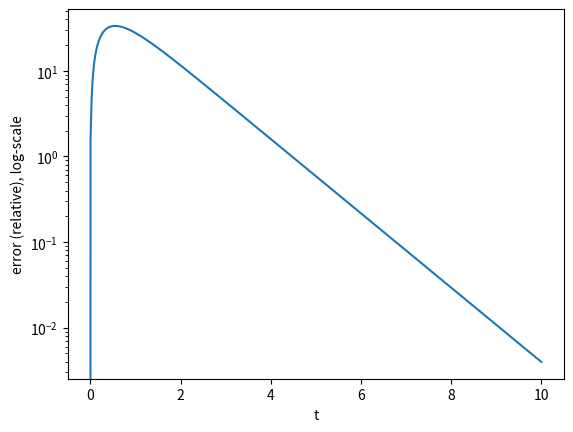

The script that saved this image:
from typing import Tuple
import numpy as np
from scipy.linalg import expm, norm, inv
import matplotlib.pyplot as plt

def ieulerstep(A : np.ndarray, uold : np.ndarray, h : float) -> np.ndarray:
    # y_n+1 = y_n + h * f(t_n+1, y_n+1)
    # f(t_n+1, y_n+1) = A * y_n+1
    # (I - h*A) * y_n+1 = y_n
    # y_n+1 = (I - h*A)^-1 * y_n
	return inv(np.identity(len(A)) - h * A) @ uold

def ieulerint(A : np.ndarray, y0 : np.ndarray, t0 : float, tf : float, N : int) -> Tuple[np.ndarray, np.ndarray, np.ndarray]:
	tgrid = np.linspace(t0, tf, N + 1)
	ygrid = np.zeros((N + 1, len(A)))
	# egrid = np.zeros((N + 1, len(A)))
	egrid = np.zeros(N + 1)
	h = (tf - t0) / (N + 1)
	approx = y0
	ygrid[0] = approx
	egrid[0] = 0
	for i in range(N):
		approx = ieulerstep(A, approx, h)
		ygrid[i + 1] = approx
		egrid[i + 1] = norm(approx - y0 * expm(A * (tgrid[i] - t0)))

	return tgrid, ygrid, egrid

def ierrVSh(A : np.ndarray, y0 : np.ndarray, t0 : float, tf : float) -> None:
	ns = []
	errs = []
	for k in range(15):
		N = 2 ** k
		tg, ys, err = ieulerint(A, y0, t0, tf, N)
		ns.append(N)
		errs.append(norm(err[-1]))
	# print(ns)
	# print(errs)
	plt.loglog(ns, errs)
	plt.xlabel("N (2**k), log-scale")
	plt.ylabel("error, log-scale")
	plt.show()

def ierrVShTime(A : np.ndarray, y0 : np.ndarray, t0 : float, tf : float, N : int) -> None:
	times, ys, errs = ieulerint(A, y0, t0, tf, N)
	# print(times)
	# print(errs)
	plt.plot(times, errs)
	plt.yscale('log')
	plt.xlabel("t")
	plt.ylabel("error (relative), log-scale")
	plt.show()

def test() -> None:
	A = np.array([[-1, 100], [0, -3]])
	# lambda0 = 1
	# A = np.array([lambda0])
	t0 = 0
	tf = 10
	y0 = np.array([1, 1])
	N = 10000

	# ts, appr, err = eulerint(A, y0, t0, tf, N)
	# print(appr)
	# print(err)
	# ierrVSh(A, y0, t0, tf)
	ierrVShTime(A, y0, t0, tf, N)

if __name__ == '__main__':
	test()
